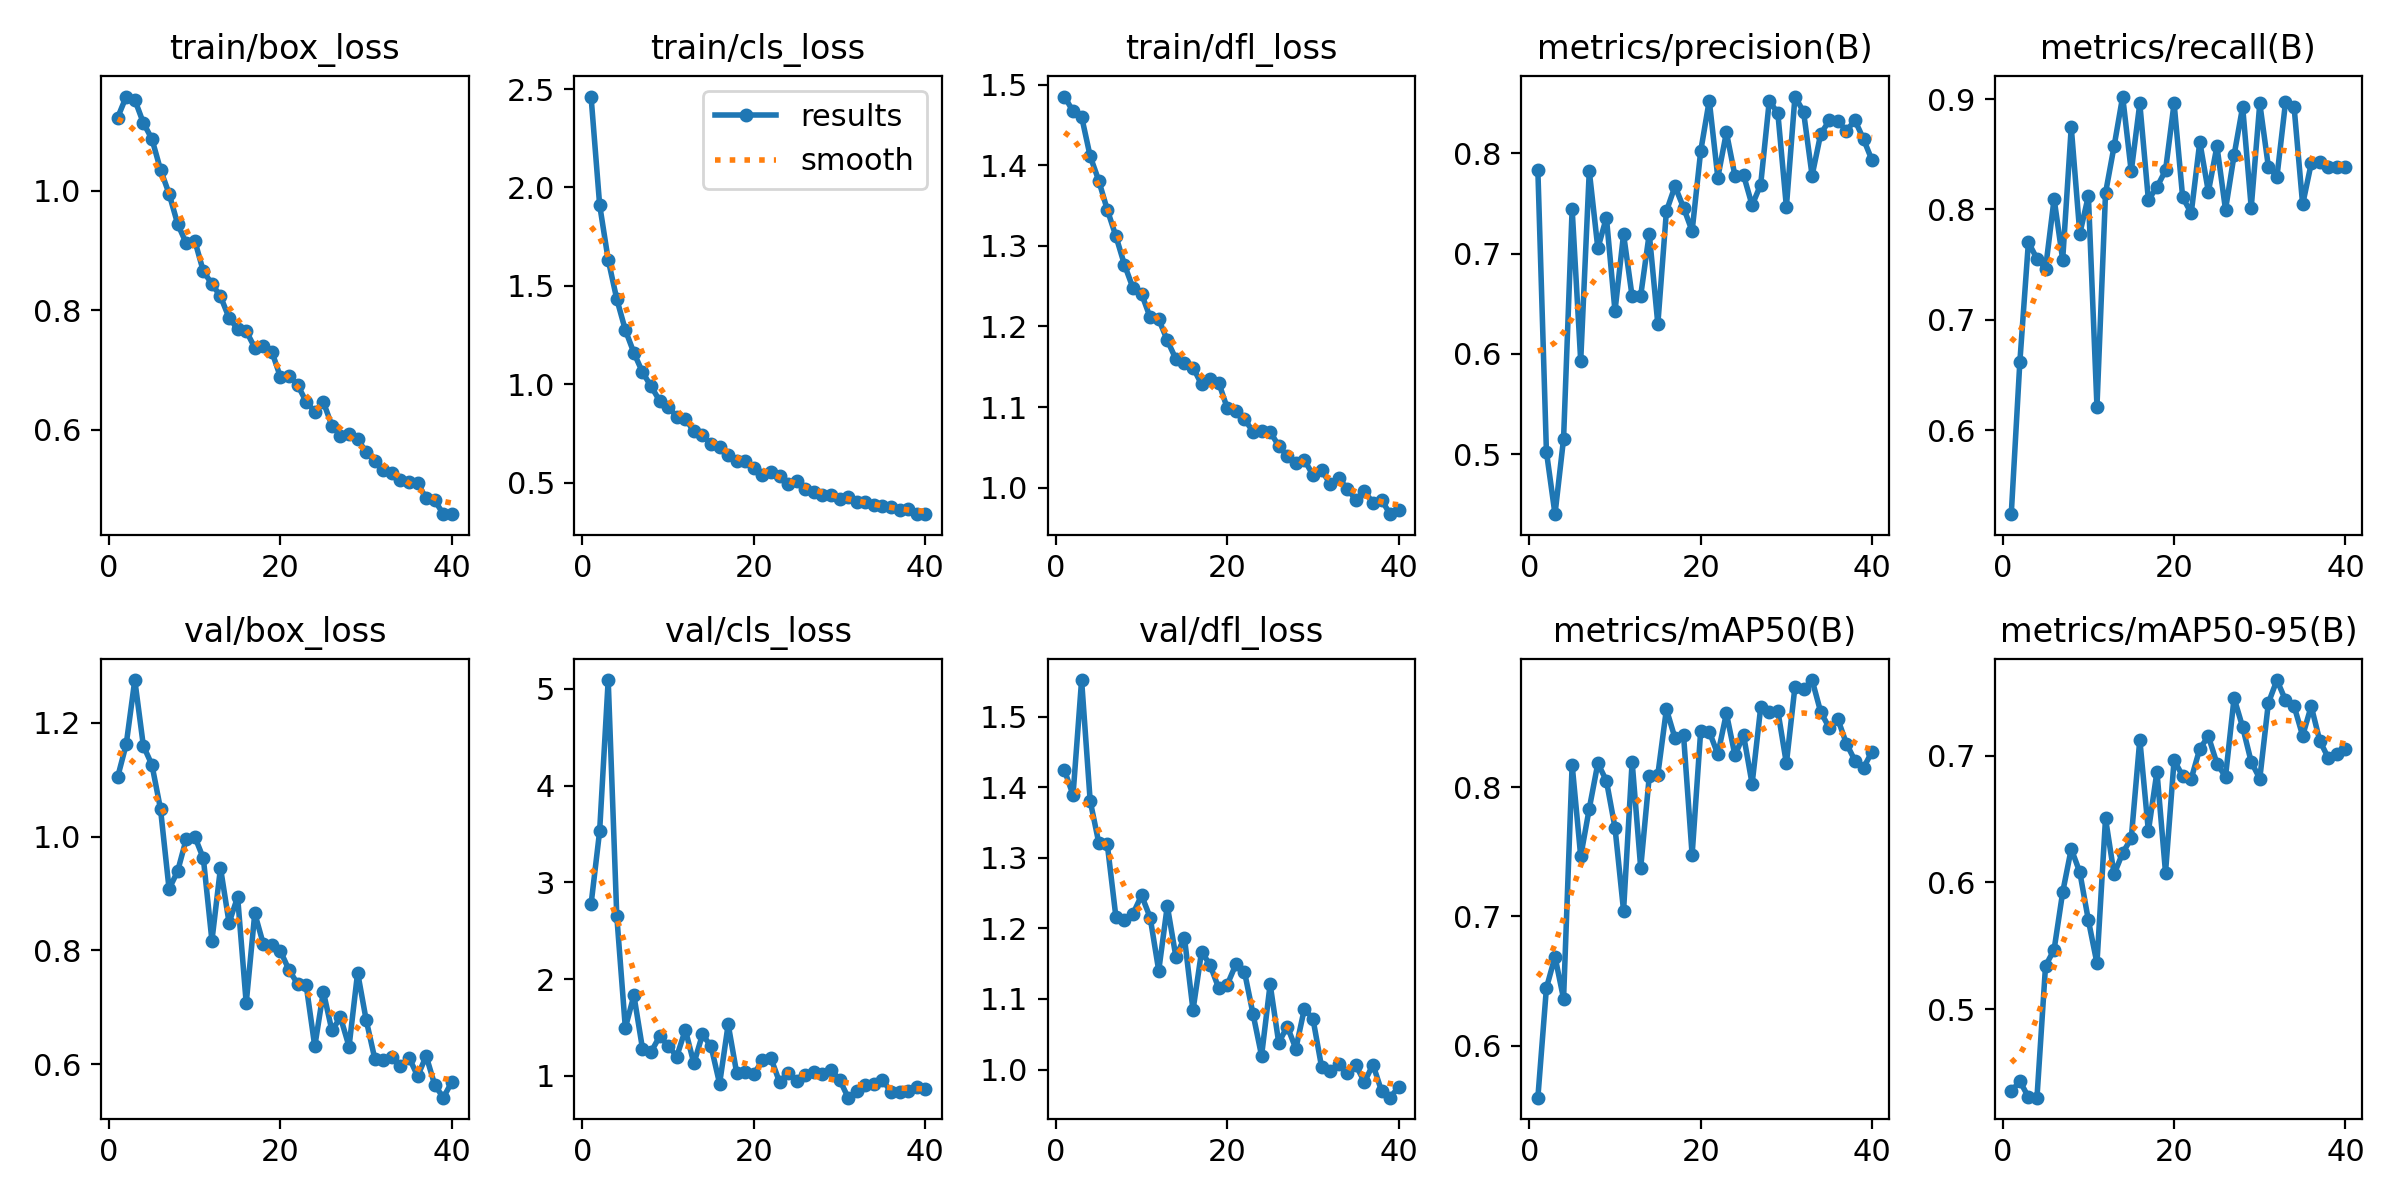

The data file committed next to this chart (first rows):
epoch, time, train/box_loss, train/cls_loss, train/dfl_loss, metrics/precision(B), metrics/recall(B), metrics/mAP50(B), metrics/mAP50-95(B), val/box_loss, val/cls_loss, val/dfl_loss, lr/pg0, lr/pg1, lr/pg2
1, 167.1, 1.123, 2.462, 1.485, 0.7835, 0.5241, 0.5597, 0.4353, 1.105, 2.773, 1.424, 0.0004162, 0.0004162, 0.0004162
2, 371, 1.158, 1.912, 1.467, 0.5025, 0.6616, 0.6447, 0.4434, 1.162, 3.53, 1.389, 0.0008123, 0.0008123, 0.0008123
3, 619.9, 1.153, 1.632, 1.46, 0.4403, 0.7702, 0.6688, 0.4309, 1.275, 5.092, 1.552, 0.001188, 0.001188, 0.001188
4, 864.9, 1.114, 1.433, 1.411, 0.5154, 0.7554, 0.6363, 0.4304, 1.159, 2.655, 1.381, 0.001157, 0.001157, 0.001157
5, 1113, 1.087, 1.276, 1.381, 0.7445, 0.7464, 0.8175, 0.5342, 1.126, 1.496, 1.322, 0.001126, 0.001126, 0.001126
6, 1362, 1.036, 1.16, 1.345, 0.5932, 0.8097, 0.7465, 0.5471, 1.049, 1.832, 1.319, 0.001095, 0.001095, 0.001095
7, 1616, 0.9955, 1.061, 1.312, 0.7824, 0.7545, 0.7835, 0.5923, 0.908, 1.283, 1.217, 0.001064, 0.001064, 0.001064
8, 1870, 0.9448, 0.9897, 1.277, 0.7053, 0.8745, 0.8185, 0.6265, 0.9394, 1.248, 1.212, 0.001033, 0.001033, 0.001033
9, 2126, 0.9124, 0.9165, 1.248, 0.736, 0.7781, 0.805, 0.608, 0.9958, 1.408, 1.221, 0.001002, 0.001002, 0.001002
10, 2374, 0.9167, 0.8858, 1.241, 0.6428, 0.8123, 0.7688, 0.5702, 0.9999, 1.314, 1.247, 0.0009716, 0.0009716, 0.0009716
11, 2629, 0.8652, 0.8353, 1.211, 0.7194, 0.6215, 0.7044, 0.5363, 0.9618, 1.2, 1.215, 0.0009406, 0.0009406, 0.0009406
12, 2885, 0.8442, 0.8248, 1.209, 0.6573, 0.8149, 0.8197, 0.6504, 0.8173, 1.477, 1.14, 0.0009097, 0.0009097, 0.0009097
13, 3141, 0.8233, 0.76, 1.183, 0.6581, 0.8573, 0.7376, 0.6065, 0.9451, 1.129, 1.232, 0.0008787, 0.0008787, 0.0008787
14, 3390, 0.7873, 0.7436, 1.16, 0.72, 0.9022, 0.8085, 0.6233, 0.8486, 1.428, 1.16, 0.0008478, 0.0008478, 0.0008478
15, 3635, 0.7683, 0.6969, 1.155, 0.6298, 0.8344, 0.8098, 0.6347, 0.8939, 1.306, 1.187, 0.0008169, 0.0008169, 0.0008169
16, 3891, 0.7651, 0.6812, 1.149, 0.7422, 0.896, 0.8604, 0.7126, 0.7074, 0.92, 1.084, 0.0007859, 0.0007859, 0.0007859
17, 4143, 0.7372, 0.6401, 1.128, 0.7672, 0.8087, 0.8381, 0.6404, 0.8653, 1.533, 1.167, 0.000755, 0.000755, 0.000755
18, 4397, 0.7396, 0.612, 1.135, 0.7459, 0.8202, 0.8402, 0.6873, 0.8111, 1.026, 1.148, 0.0007241, 0.0007241, 0.0007241
19, 4650, 0.7304, 0.6077, 1.13, 0.7226, 0.8354, 0.7477, 0.6078, 0.8105, 1.037, 1.115, 0.0006931, 0.0006931, 0.0006931
20, 4902, 0.6876, 0.5736, 1.099, 0.8021, 0.8962, 0.8436, 0.6964, 0.7987, 1.021, 1.12, 0.0006622, 0.0006622, 0.0006622
21, 5155, 0.6898, 0.5365, 1.095, 0.8527, 0.811, 0.8431, 0.6838, 0.7655, 1.16, 1.149, 0.0006312, 0.0006312, 0.0006312
22, 5407, 0.6748, 0.5543, 1.085, 0.7759, 0.7967, 0.8255, 0.6817, 0.7413, 1.18, 1.139, 0.0006003, 0.0006003, 0.0006003
23, 5658, 0.6465, 0.5351, 1.07, 0.8209, 0.8613, 0.8572, 0.7054, 0.7389, 0.9347, 1.079, 0.0005694, 0.0005694, 0.0005694
24, 5915, 0.6299, 0.4957, 1.071, 0.7776, 0.816, 0.8246, 0.7152, 0.6315, 1.034, 1.019, 0.0005384, 0.0005384, 0.0005384
25, 6168, 0.6462, 0.5089, 1.069, 0.7784, 0.8573, 0.8403, 0.6937, 0.7274, 0.9506, 1.121, 0.0005075, 0.0005075, 0.0005075
26, 6424, 0.6066, 0.4691, 1.052, 0.7482, 0.7998, 0.8026, 0.6833, 0.6594, 1.013, 1.038, 0.0004766, 0.0004766, 0.0004766
27, 6673, 0.5897, 0.4508, 1.039, 0.7688, 0.8491, 0.8618, 0.7453, 0.6825, 1.043, 1.061, 0.0004456, 0.0004456, 0.0004456
28, 6928, 0.5933, 0.4398, 1.03, 0.852, 0.893, 0.8586, 0.7224, 0.6312, 1.024, 1.03, 0.0004147, 0.0004147, 0.0004147
29, 7183, 0.5844, 0.4367, 1.034, 0.8404, 0.8017, 0.8593, 0.695, 0.7611, 1.064, 1.086, 0.0003837, 0.0003837, 0.0003837
30, 7440, 0.5616, 0.4182, 1.016, 0.7467, 0.8961, 0.8185, 0.6818, 0.6778, 0.9621, 1.072, 0.0003528, 0.0003528, 0.0003528
31, 7696, 0.5469, 0.4284, 1.022, 0.8566, 0.8388, 0.8779, 0.7414, 0.6101, 0.775, 1.004, 0.0003219, 0.0003219, 0.0003219
32, 7954, 0.5326, 0.4014, 1.005, 0.8415, 0.8295, 0.8757, 0.7595, 0.6081, 0.846, 0.998, 0.0002909, 0.0002909, 0.0002909
33, 8217, 0.5272, 0.3996, 1.012, 0.7778, 0.8969, 0.883, 0.7436, 0.6122, 0.9014, 1.008, 0.00026, 0.00026, 0.00026
34, 8474, 0.5154, 0.3844, 0.9987, 0.8192, 0.893, 0.8583, 0.7391, 0.5974, 0.9178, 0.9956, 0.0002291, 0.0002291, 0.0002291
35, 8732, 0.5124, 0.3819, 0.9848, 0.8327, 0.8045, 0.846, 0.7157, 0.6119, 0.9576, 1.006, 0.0001981, 0.0001981, 0.0001981
36, 8990, 0.5102, 0.3748, 0.9957, 0.8323, 0.8416, 0.8528, 0.7389, 0.5794, 0.8371, 0.9823, 0.0001672, 0.0001672, 0.0001672
37, 9244, 0.4845, 0.3608, 0.9812, 0.8225, 0.8428, 0.8339, 0.7117, 0.6145, 0.8388, 1.007, 0.0001363, 0.0001363, 0.0001363
38, 9495, 0.4813, 0.3639, 0.9848, 0.8329, 0.8388, 0.8206, 0.698, 0.5637, 0.8464, 0.9695, 0.0001053, 0.0001053, 0.0001053
39, 9750, 0.4581, 0.3399, 0.9671, 0.8141, 0.8388, 0.8151, 0.7014, 0.5413, 0.8889, 0.9601, 7.4375e-05, 7.4375e-05, 7.4375e-05
40, 10004, 0.459, 0.3406, 0.972, 0.7929, 0.8388, 0.8277, 0.7055, 0.5693, 0.8618, 0.9756, 4.34375e-05, 4.34375e-05, 4.34375e-05
